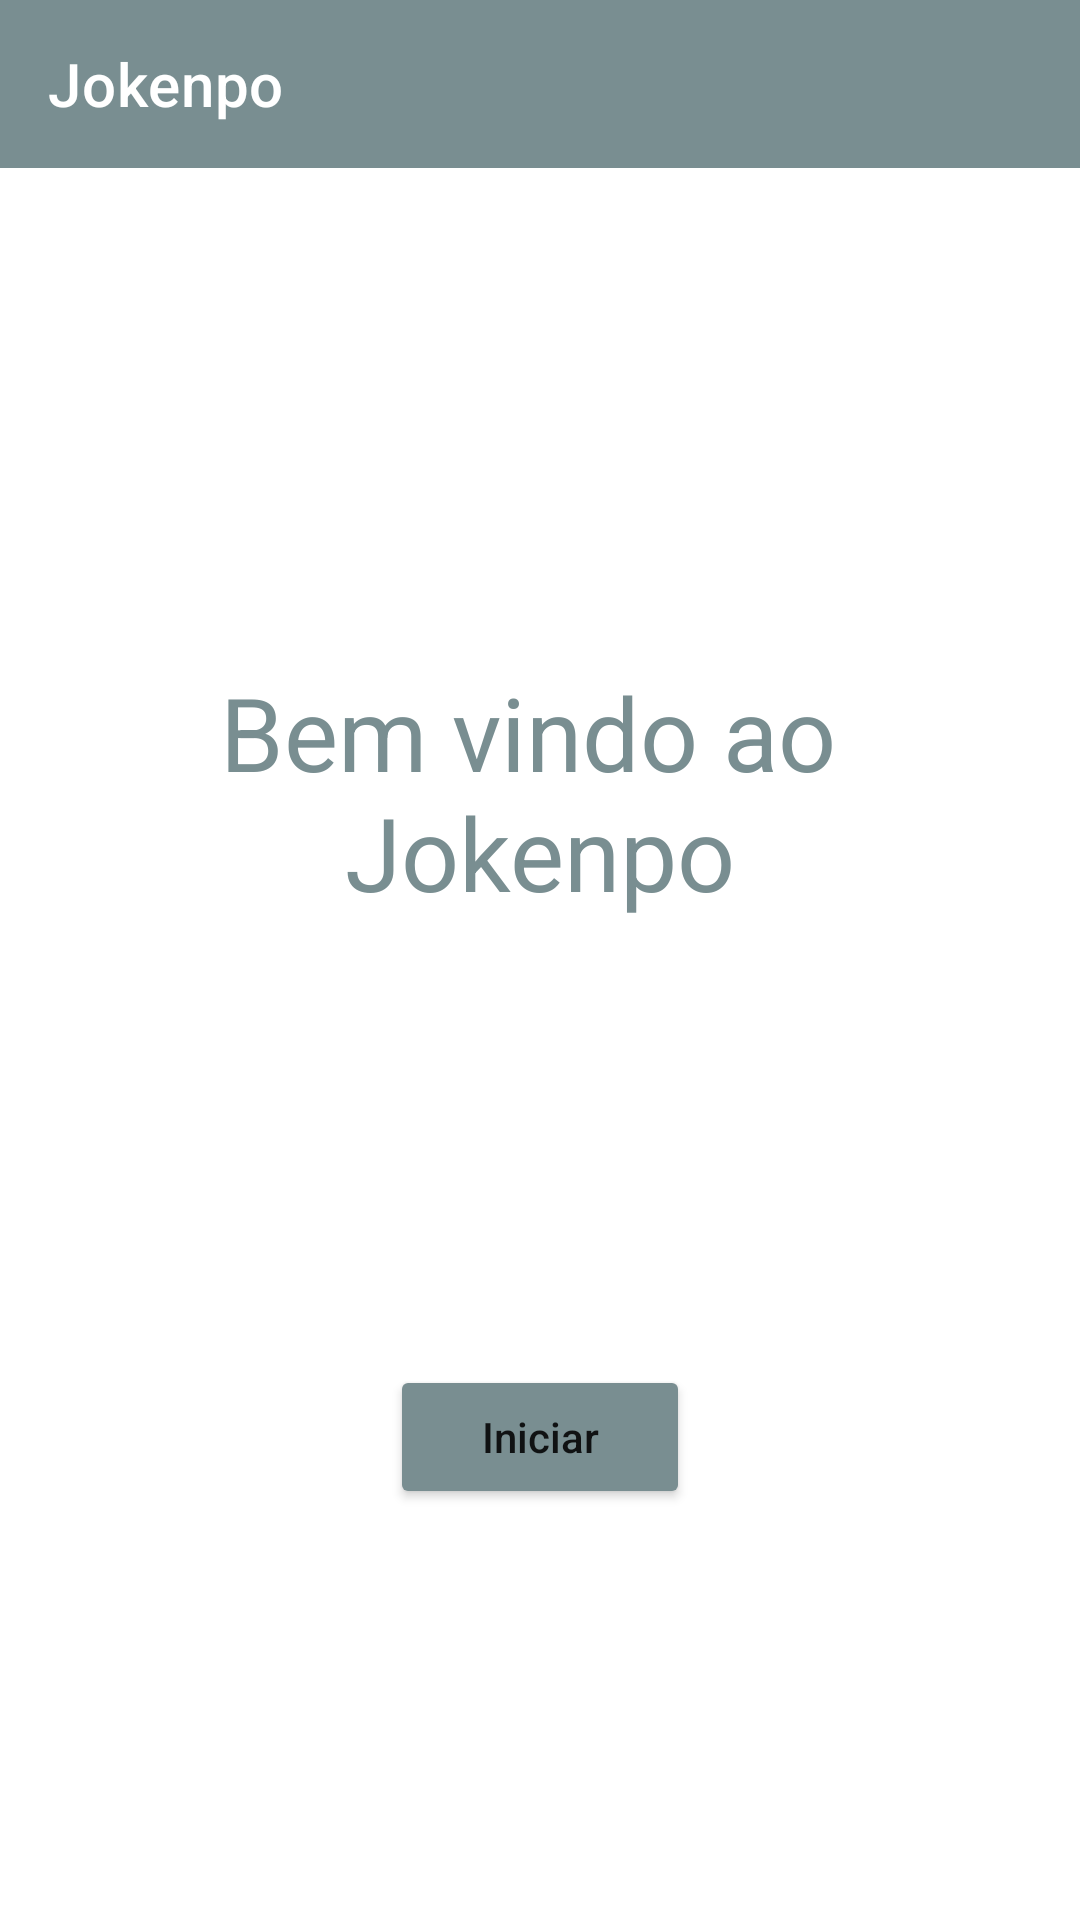

Write the Android layout XML for this screen, with the resource values it uses.
<!-- AndroidManifest.xml: activity theme Theme.Jokenpo.NoActionBar -->
<!-- res/layout/activity_main.xml -->
<?xml version="1.0" encoding="utf-8"?>
<androidx.constraintlayout.widget.ConstraintLayout xmlns:android="http://schemas.android.com/apk/res/android"
    xmlns:app="http://schemas.android.com/apk/res-auto"
    xmlns:tools="http://schemas.android.com/tools"
    android:layout_width="match_parent"
    android:layout_height="match_parent"
    tools:context=".MainActivity">

    <TextView
        android:layout_width="wrap_content"
        android:layout_height="wrap_content"
        android:gravity="center"
        android:text="@string/text_view_name"
        android:textColor="@color/purple_200"
        android:textSize="34sp"
        app:layout_constraintBottom_toBottomOf="parent"
        app:layout_constraintLeft_toLeftOf="parent"
        app:layout_constraintRight_toRightOf="parent"
        app:layout_constraintTop_toTopOf="parent"
        app:layout_constraintVertical_bias="0.399" />

    <Button
        android:id="@+id/startActivityButton"
        android:layout_width="0dp"
        android:layout_height="wrap_content"
        android:layout_marginStart="130dp"
        android:layout_marginEnd="130dp"
        android:layout_marginBottom="137dp"
        android:backgroundTint="@color/purple_200"
        android:text="@string/button_name"
        android:textAllCaps="false"
        app:layout_constraintBottom_toBottomOf="parent"
        app:layout_constraintEnd_toEndOf="parent"
        app:layout_constraintStart_toStartOf="parent" />

    <androidx.appcompat.widget.Toolbar
        android:id="@+id/toolbar"
        android:layout_width="0dp"
        android:layout_height="wrap_content"
        android:background="@color/purple_200"
        android:minHeight="?attr/actionBarSize"
        android:theme="?attr/actionBarTheme"
        app:layout_constraintEnd_toEndOf="parent"
        app:layout_constraintStart_toStartOf="parent"
        app:layout_constraintTop_toTopOf="parent"
        app:title="@string/app_name" />

</androidx.constraintlayout.widget.ConstraintLayout>
<!-- resources referenced by this layout -->
<resources>
  <color name="purple_200">#798e91</color>
  <string name="app_name">Jokenpo</string>
  <string name="button_name">Iniciar </string>
  <string name="text_view_name">Bem vindo ao \nJokenpo </string>
  <style name="Theme.Jokenpo.NoActionBar">
          <item name="windowActionBar"> false</item>
          <item name="windowNoTitle">true </item>
      </style>
</resources>
